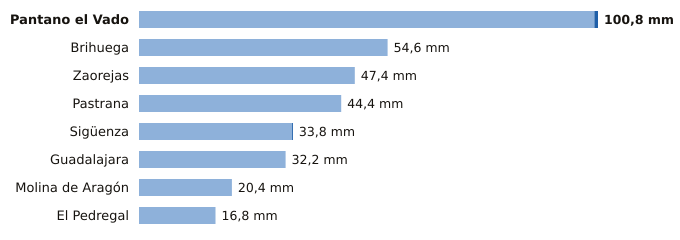

The data file committed next to this chart (first rows):
estacion, provincia, indicativo, mm_6_dias_anteriores, mm_hoy, mm_7_dias, horas_de_hoy
Pantano el Vado, Guadalajara, 3103, 100.0, 0.8, 100.8, 8
Brihuega, Guadalajara, 3209Y, 54.6, 0.0, 54.6, 8
Zaorejas, Guadalajara, 3021Y, 47.4, 0.0, 47.4, 6
Pastrana, Guadalajara, 3085Y, 44.4, 0.0, 44.4, 6
Sigüenza, Guadalajara, 3130C, 33.6, 0.2, 33.8, 9
Guadalajara, Guadalajara, 3168D, 32.2, 0.0, 32.2, 9
Molina de Aragón, Guadalajara, 3013, 20.4, 0.0, 20.4, 9
El Pedregal, Guadalajara, 9377Y, 16.8, 0.0, 16.8, 9
